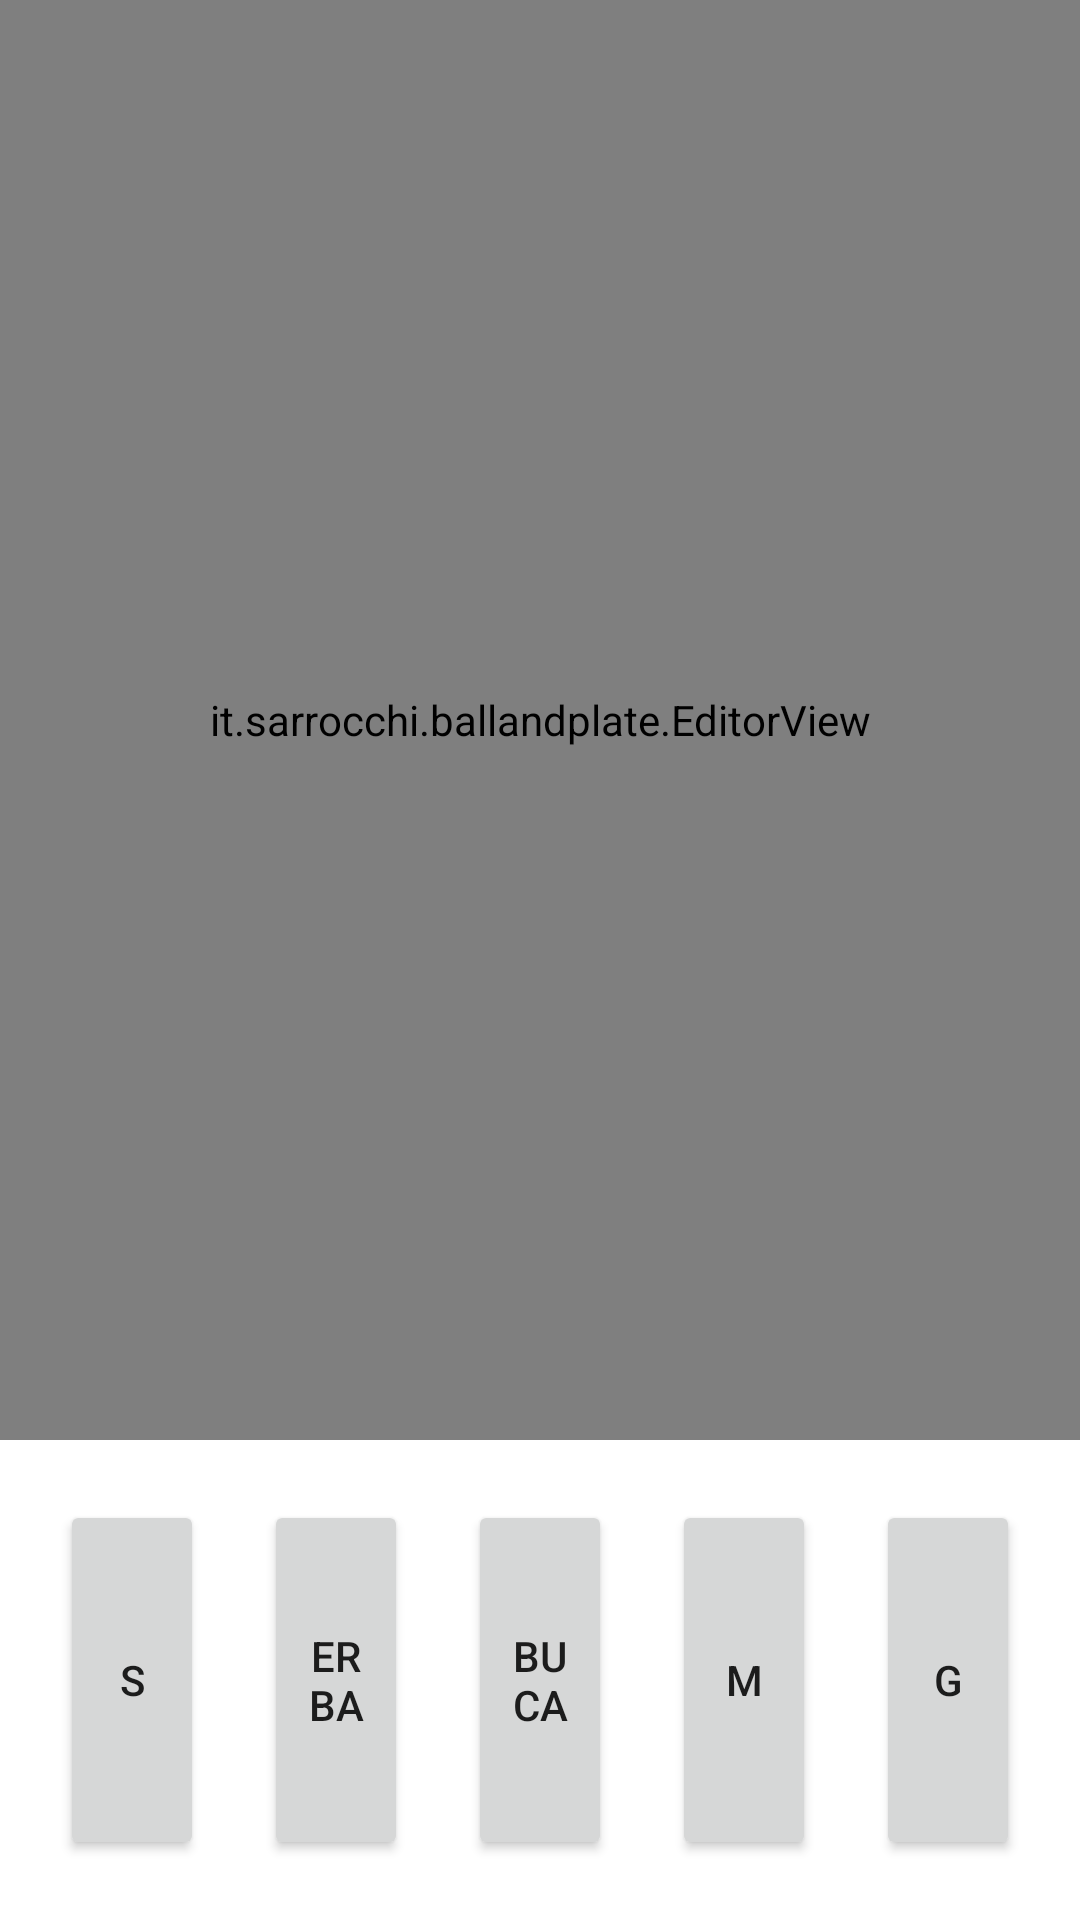

Write the Android layout XML for this screen, with the resource values it uses.
<!-- AndroidManifest.xml: application theme Theme.BallAndPlate -->
<!-- res/layout/activity_map_editor.xml -->
<?xml version="1.0" encoding="utf-8"?>
<androidx.constraintlayout.widget.ConstraintLayout xmlns:android="http://schemas.android.com/apk/res/android"
    xmlns:app="http://schemas.android.com/apk/res-auto"
    xmlns:tools="http://schemas.android.com/tools"
    android:layout_width="match_parent"
    android:layout_height="match_parent"
    tools:context=".MapEditor">

    <LinearLayout
        android:layout_width="match_parent"
        android:layout_height="match_parent"
        android:orientation="vertical">
        <it.sarrocchi.ballandplate.EditorView
            android:layout_width="match_parent"
            android:layout_height="match_parent"
            android:layout_weight="1"
            android:id="@+id/editorView">
        </it.sarrocchi.ballandplate.EditorView>
        <LinearLayout
            android:layout_width="match_parent"
            android:layout_height="match_parent"
            android:layout_weight="3"
            android:orientation="horizontal"
            android:padding="10dp">
            <Button
                android:layout_width="match_parent"
                android:layout_height="match_parent"
                android:layout_weight="1"
                android:text="S"
                android:layout_margin="10dp"
                android:id="@+id/selectButton"></Button>
            <Button
                android:layout_width="match_parent"
                android:layout_height="match_parent"
                android:layout_weight="1"
                android:text="Erba"
                android:layout_margin="10dp"
                android:id="@+id/erbaButton"></Button>
            <Button
                android:layout_width="match_parent"
                android:layout_height="match_parent"
                android:layout_weight="1"
                android:text="Buca"
                android:layout_margin="10dp"
                android:id="@+id/bucaButton"></Button>
            <Button
                android:layout_width="match_parent"
                android:layout_height="match_parent"
                android:layout_weight="1"
                android:text="M"
                android:layout_margin="10dp"
                android:id="@+id/muroButton"></Button>
            <Button
                android:layout_width="match_parent"
                android:layout_height="match_parent"
                android:layout_weight="1"
                android:text="G"
                android:layout_margin="10dp"
                android:id="@+id/goalButton"></Button>

        </LinearLayout>
    </LinearLayout>

</androidx.constraintlayout.widget.ConstraintLayout>
<!-- resources referenced by this layout -->
<resources>
  <style name="Theme.BallAndPlate" parent="Theme.MaterialComponents.DayNight.DarkActionBar">
          
          <item name="colorPrimary">@color/purple_500</item>
          <item name="colorPrimaryVariant">@color/purple_700</item>
          <item name="colorOnPrimary">@color/white</item>
          
          <item name="colorSecondary">@color/teal_200</item>
          <item name="colorSecondaryVariant">@color/teal_700</item>
          <item name="colorOnSecondary">@color/black</item>
          
          <item name="android:statusBarColor" tools:targetApi="l">?attr/colorPrimaryVariant</item>
          
      </style>
  <!-- not gathered from this repository: default colours our renderer supplied (Android Studio template values) -->
  <color name="purple_500">#FF6200EE</color>
  <color name="purple_700">#FF3700B3</color>
  <color name="teal_200">#FF03DAC5</color>
  <color name="teal_700">#FF018786</color>
  <color name="black">#FF000000</color>
  <color name="white">#FFFFFFFF</color>
</resources>
